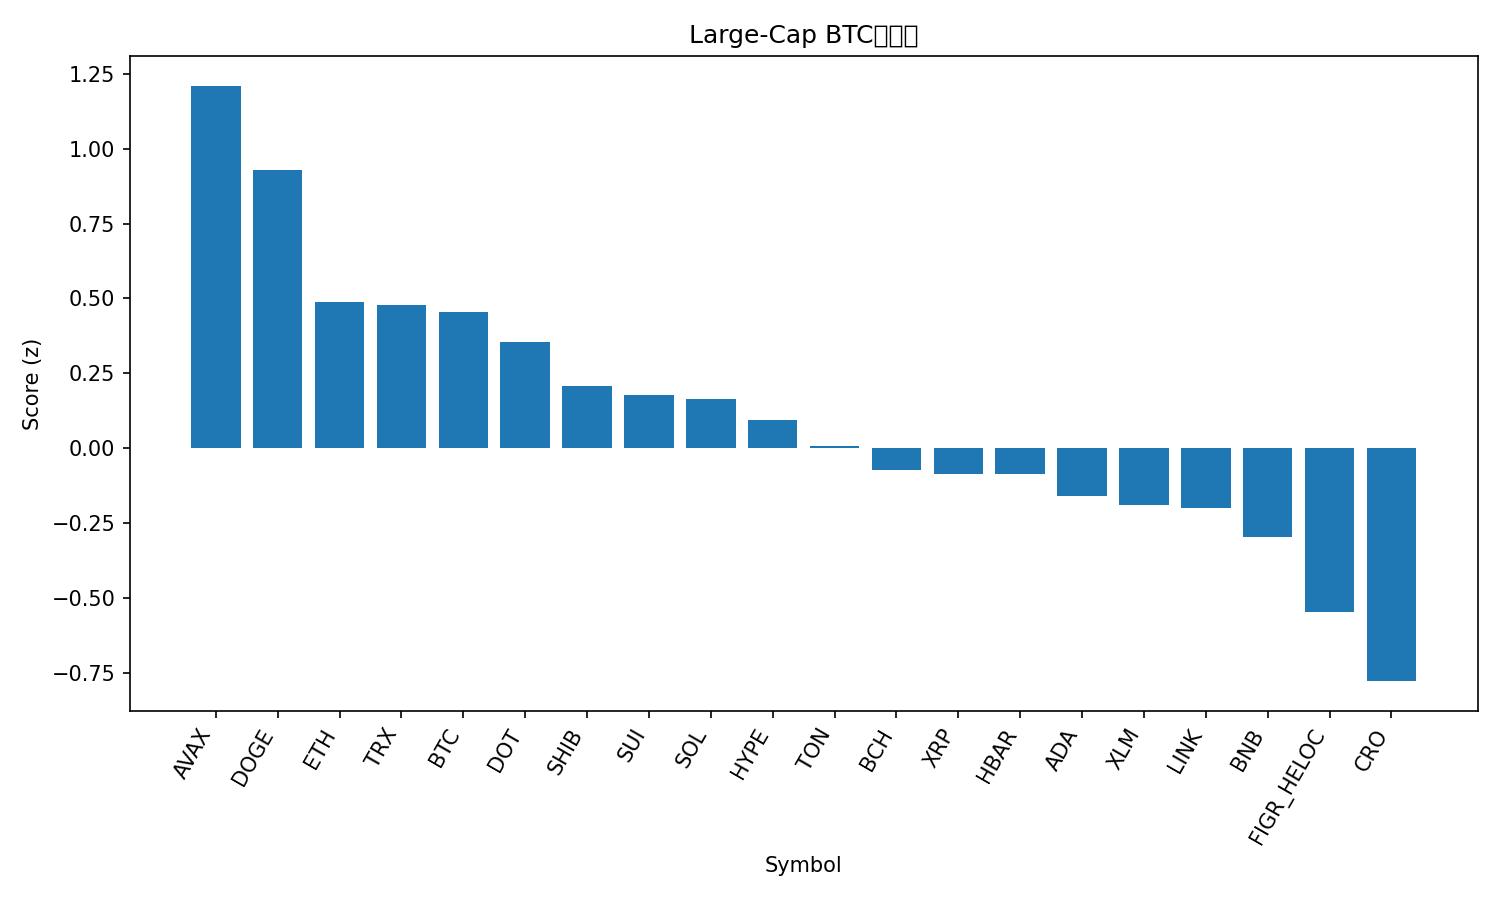

Data behind this chart, as committed beside it:
rank, name, symbol, price_btc, price_usd, pct_1h_btc, pct_24h_btc, pct_7d_btc, market_cap_rank, market_cap_usd, volume_usd, score
1, Avalanche, AVAX, 0.0002528, 28.96, -0.1488, 1.718, 13.71, 21, 12228270731, 1535311973, 1.21
2, Dogecoin, DOGE, 2.18e-06, 0.2497, -0.4236, 1.95, 11.66, 9, 37682245239, 3673619254, 0.9278
3, Ethereum, ETH, 0.03866, 4429, 0.1383, -0.1439, -2.742, 2, 534606330049, 37453954789, 0.4884
4, TRON, TRX, 3.02e-06, 0.3454, -0.2962, 1.255, -1.281, 10, 32703124885, 857876259, 0.4779
5, Bitcoin, BTC, 1.0, 114552, 0.0, 0.0, 0.0, 1, 2281248806929, 45975476130, 0.4551
6, Polkadot, DOT, 3.659e-05, 4.19, -0.2381, 0.1203, 7.108, 34, 6378936247, 310805297, 0.356
7, Shiba Inu, SHIB, 1.13975e-10, 1.306e-05, -0.01452, -0.7419, 3.432, 31, 7690147577, 231415043, 0.206
8, Sui, SUI, 3.159e-05, 3.62, -0.3488, 0.07376, 5.771, 18, 12926008970, 1101468960, 0.1784
9, Solana, SOL, 0.001983, 227.2, -0.756, 1.287, 5.746, 6, 123194751128, 9641917238, 0.1634
10, Hyperliquid, HYPE, 0.0004751, 54.43, -0.09606, -1.633, 14.8, 15, 14745057504, 792300381, 0.09222
11, Toncoin, TON, 2.769e-05, 3.17, -0.5572, 0.847, -2.114, 29, 8150326856, 204256275, 0.00742
12, Bitcoin Cash, BCH, 0.005188, 594.4, -0.6231, 0.8711, -2.65, 23, 11845972987, 655109685, -0.07298
13, XRP, XRP, 2.623e-05, 3.01, -0.3432, -0.4491, 2.34, 3, 179129534558, 4960774378, -0.08586
14, Hedera, HBAR, 2.06e-06, 0.2355, -0.5052, -0.1722, 5.986, 25, 9981199041, 222812185, -0.0862
15, Cardano, ADA, 7.68e-06, 0.8803, -0.08937, -1.59, 4.279, 11, 32165039693, 1367451246, -0.1608
16, Stellar, XLM, 3.38e-06, 0.3873, -0.7087, 0.3462, 3.797, 19, 12305275125, 289388510, -0.1913
17, Chainlink, LINK, 0.0002069, 23.71, -0.3989, -0.2867, -1.46, 13, 16073182866, 967515964, -0.1997
18, BNB, BNB, 0.007853, 899.6, -0.3879, -0.8677, 2.298, 5, 125243034395, 1515416231, -0.2962
19, Figure Heloc, FIGR_HELOC, 8.67e-06, 0.9929, -0.4479, -0.9249, -3.682, 20, 12263688665, 22416833, -0.5462
20, Cronos, CRO, 2.24e-06, 0.2568, -0.7534, -0.3079, -7.596, 28, 8634917533, 125284570, -0.7785
21, Litecoin, LTC, 0.0009958, 114.1, -2.03, -0.7031, -0.6744, 27, 8702448399, 836591469, -2.206
